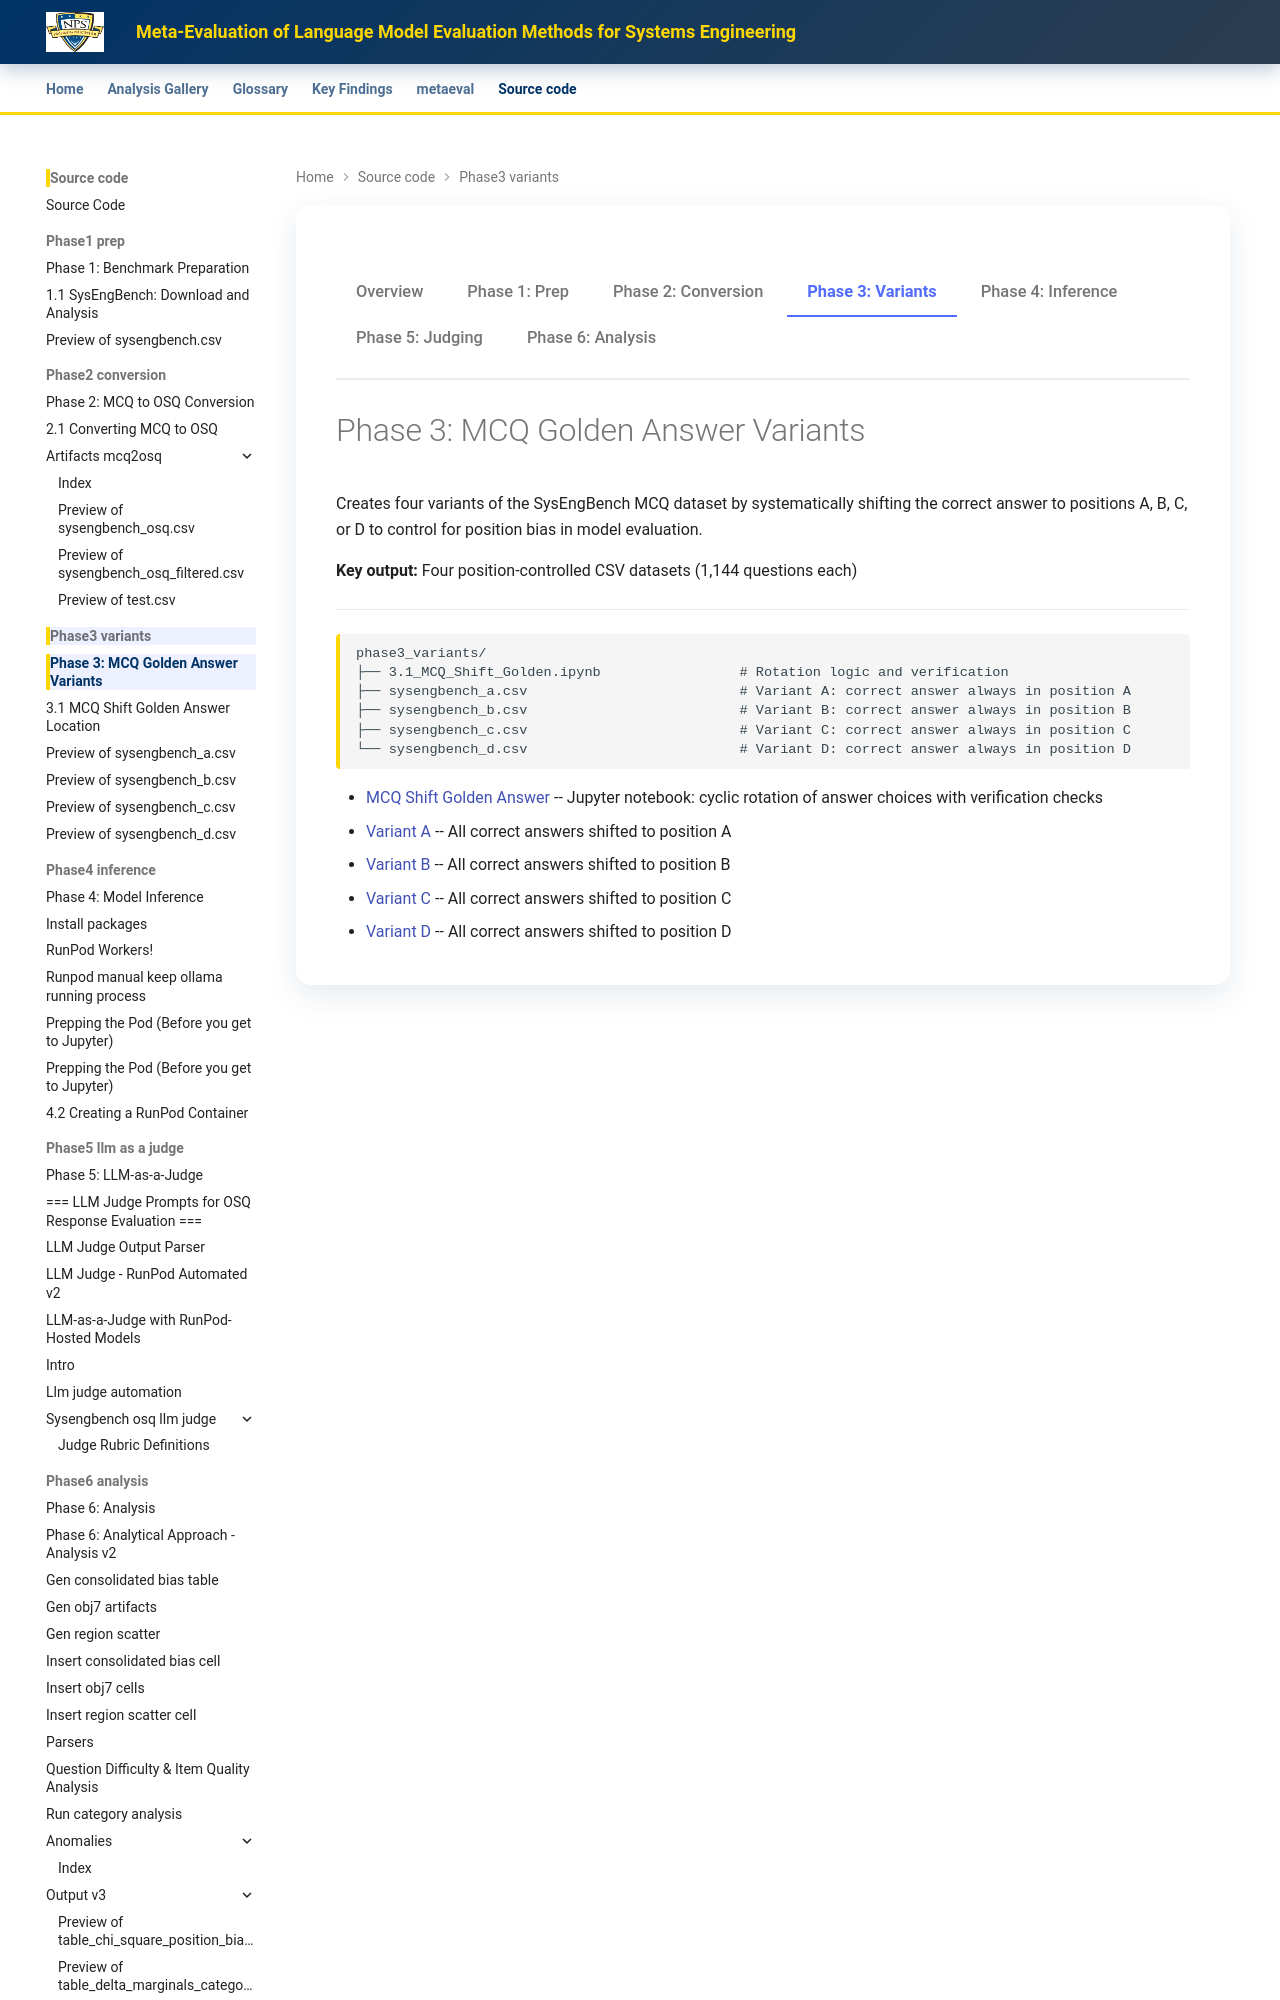

repository: ryan-a-bell/dissertation · page: source-code/phase3_variants/index.html · generator: mkdocs

---
title: "Phase 3: MCQ Golden Answer Variants"
---

<div class="phase-nav" markdown>
<a href="../">Overview</a>
<a href="../phase1_prep/">Phase 1: Prep</a>
<a href="../phase2_conversion/">Phase 2: Conversion</a>
<a href="./" class="active">Phase 3: Variants</a>
<a href="../phase4_inference/">Phase 4: Inference</a>
<a href="../phase5_llm_as_a_judge/">Phase 5: Judging</a>
<a href="../phase6_analysis/">Phase 6: Analysis</a>
</div>
